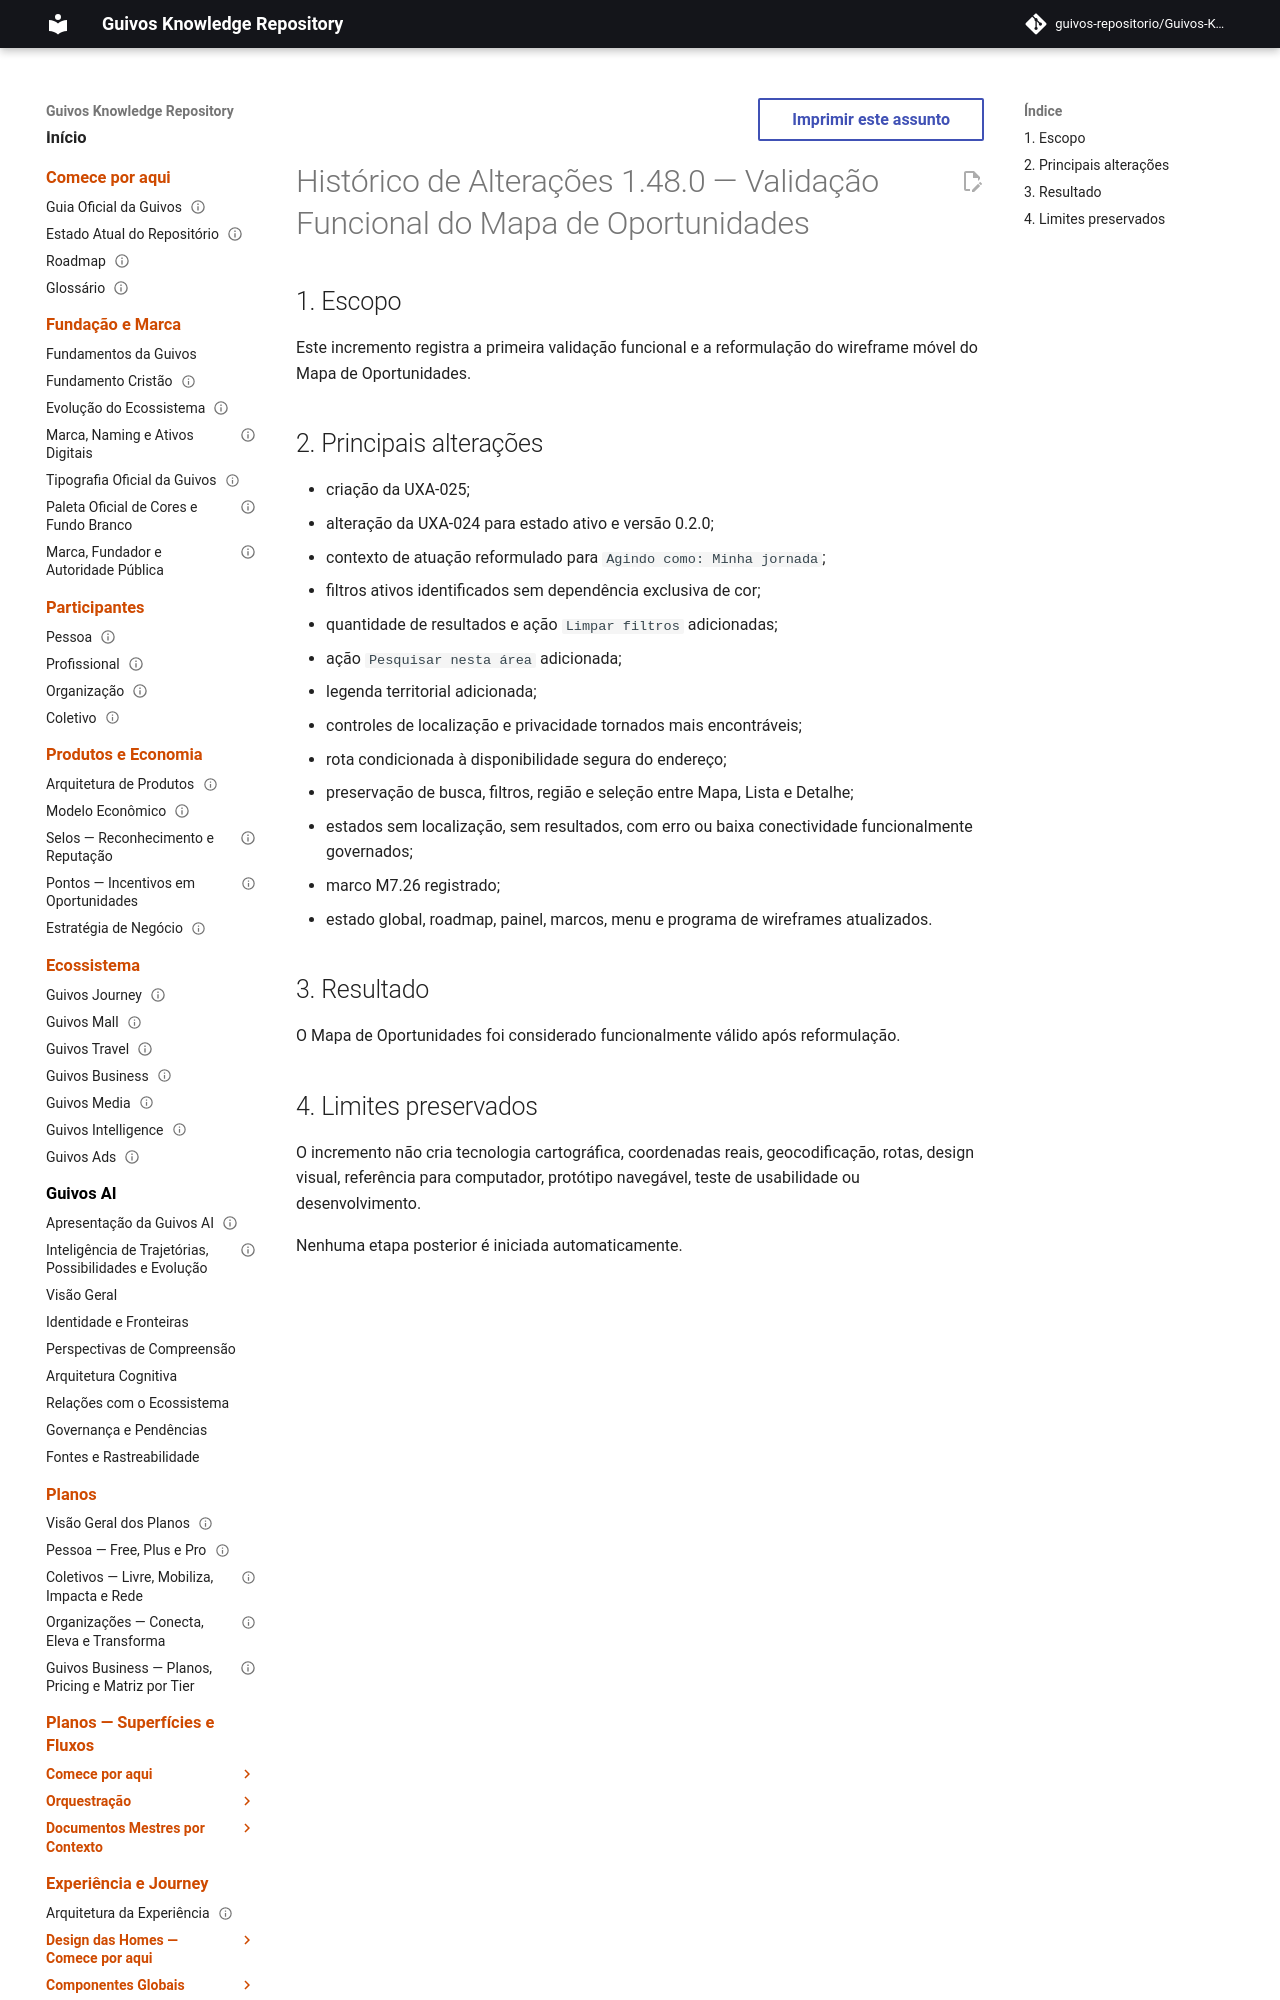

repository: guivos-repositorio/Guivos-Knowledge-Repository · page: project/changelog-1.48.0-uxa-025/index.html · generator: mkdocs

---
id: GKR-CHANGELOG-1.48.0
title: Histórico de Alterações 1.48.0 — Validação Funcional do Mapa de Oportunidades
status: active
version: 1.48.0
owner: Guivos
last_updated: 2026-07-26
related:
  - UXA-025
  - GKR-CANON-MATRIX-UXA-025
  - M7.26
normative: false
---

# Histórico de Alterações 1.48.0 — Validação Funcional do Mapa de Oportunidades

## 1. Escopo

Este incremento registra a primeira validação funcional e a reformulação do wireframe móvel do Mapa de Oportunidades.
